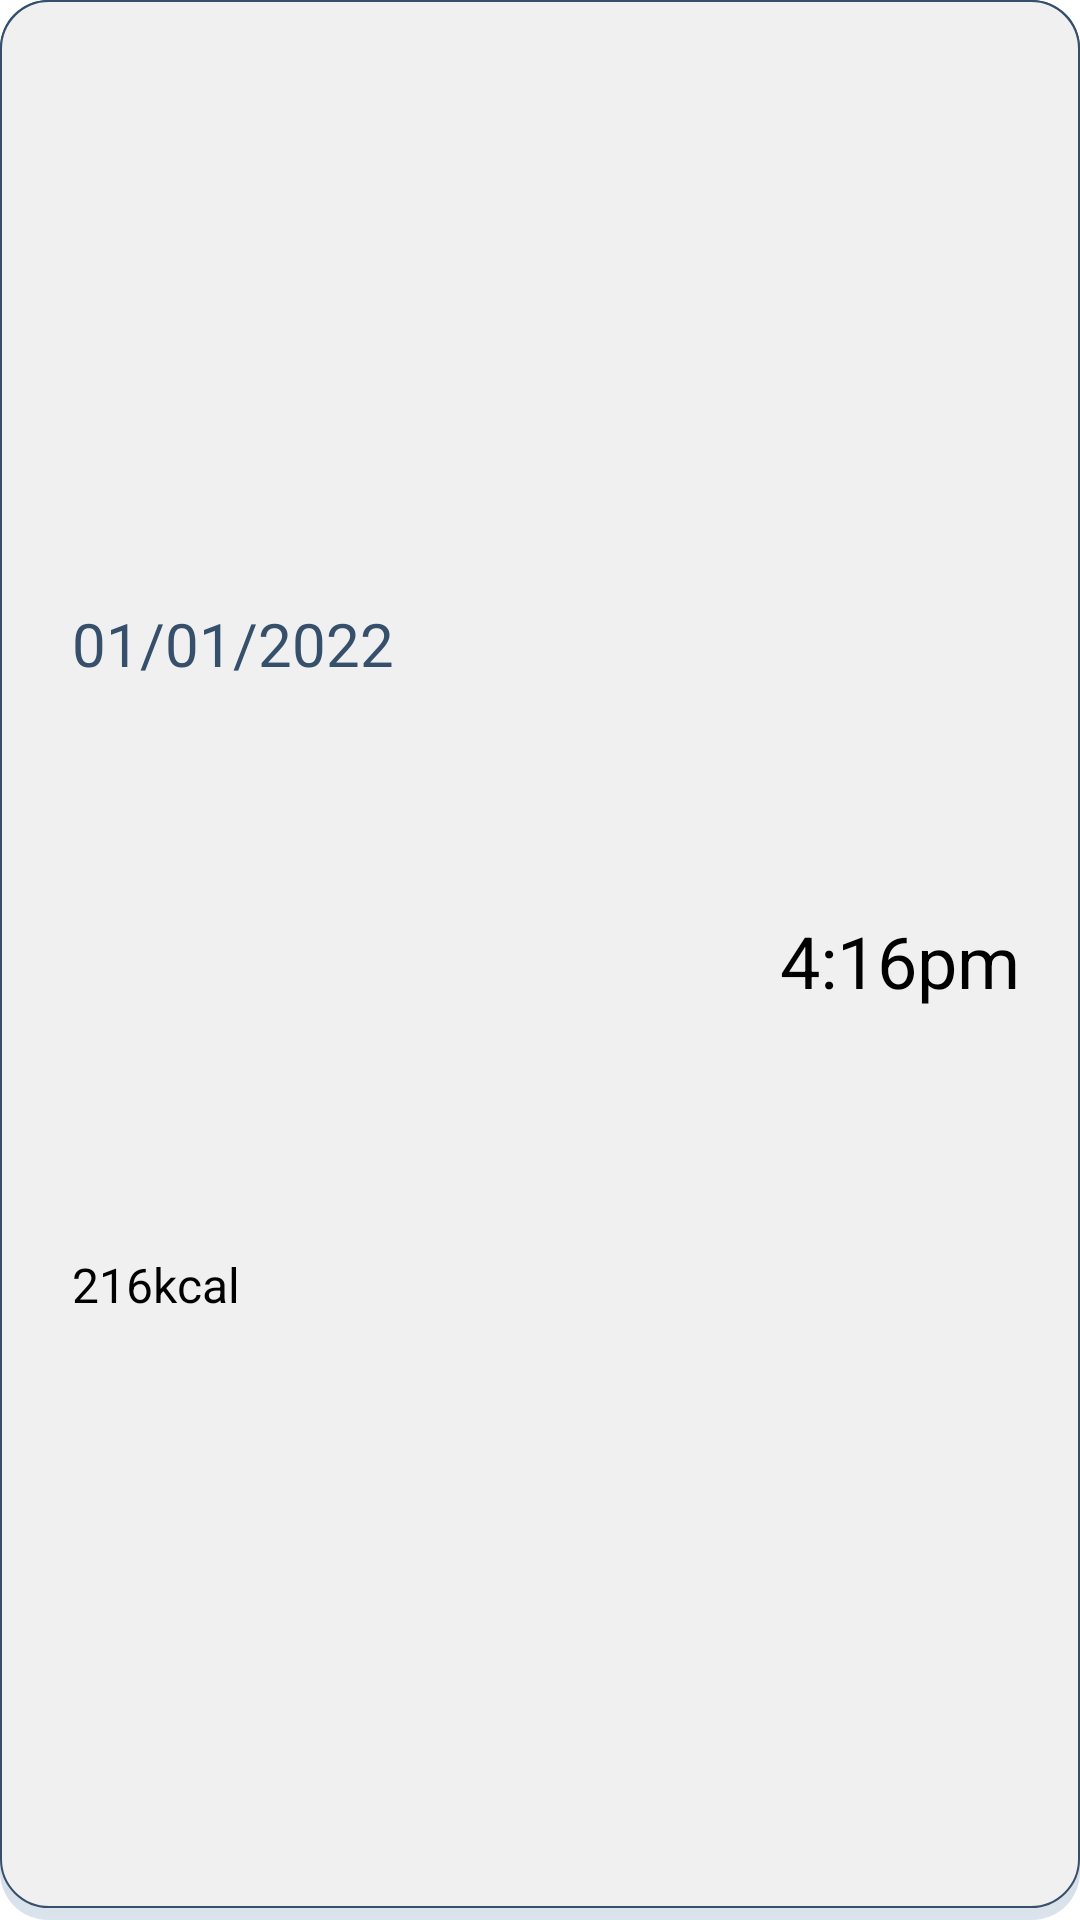

Produce the Android XML layout that renders to this screen, including the resource entries it uses.
<!-- AndroidManifest.xml: application theme Theme.HealthAndFitness -->
<!-- res/layout/single_row_exercise_history.xml -->
<?xml version="1.0" encoding="utf-8"?>
<androidx.constraintlayout.widget.ConstraintLayout
    xmlns:android="http://schemas.android.com/apk/res/android"
    xmlns:app="http://schemas.android.com/apk/res-auto"
    android:layout_width="match_parent"
    android:layout_height="wrap_content"
    android:background="@drawable/shadow_background"
    android:layout_marginVertical="8dp"
    app:strokeWidth="1dp"
    app:strokeColor="@color/secondary"
    app:cardCornerRadius="16dp">

    <TextView
        android:id="@+id/txtDateExerciseHistorySingleRow"
        android:layout_width="0dp"
        android:layout_height="wrap_content"
        android:layout_marginStart="24dp"
        android:layout_marginTop="12dp"
        android:text="01/01/2022"
        android:textSize="20sp"
        android:textColor="@color/secondary"
        android:textAlignment="viewStart"
        app:layout_constraintStart_toStartOf="parent"
        app:layout_constraintEnd_toStartOf="@id/txtTimeExerciseHistorySingleRow"
        app:layout_constraintTop_toTopOf="parent"
        app:layout_constraintBottom_toTopOf="@id/txtCalBurntExerciseHistorySingleRow"/>

    <TextView
        android:id="@+id/txtCalBurntExerciseHistorySingleRow"
        android:layout_width="0dp"
        android:layout_height="wrap_content"
        android:layout_marginStart="24dp"
        android:layout_marginBottom="12dp"
        android:text="216kcal"
        android:textColor="@color/black"
        android:textSize="16sp"
        android:textAlignment="viewStart"
        app:layout_constraintTop_toBottomOf="@id/txtDateExerciseHistorySingleRow"
        app:layout_constraintBottom_toBottomOf="parent"
        app:layout_constraintStart_toStartOf="parent"
        app:layout_constraintEnd_toStartOf="@id/txtTimeExerciseHistorySingleRow"/>

    <TextView
        android:id="@+id/txtTimeExerciseHistorySingleRow"
        android:layout_width="0dp"
        android:layout_height="wrap_content"
        android:layout_marginVertical="8dp"
        android:layout_marginStart="8dp"
        android:layout_marginEnd="20dp"
        android:text="4:16pm"
        android:textColor="@color/black"
        android:textSize="24sp"
        android:textAlignment="viewEnd"
        app:layout_constraintTop_toTopOf="parent"
        app:layout_constraintBottom_toBottomOf="parent"
        app:layout_constraintEnd_toEndOf="parent"
        app:layout_constraintStart_toEndOf="@id/txtDateExerciseHistorySingleRow" />

</androidx.constraintlayout.widget.ConstraintLayout>
<!-- resources referenced by this layout -->
<resources>
  <color name="black">#FF000000</color>
  <color name="secondary">#364F6B</color>
  <!-- drawable shadow_background (drawable) -->
  <?xml version="1.0" encoding="utf-8"?>
  <layer-list xmlns:android="http://schemas.android.com/apk/res/android">
  
      <item>
          <shape  android:shape="rectangle">
              <gradient
                  android:type="linear"
                  android:startColor="#255380"
                  android:endColor="#DBE3EC"
                  android:angle="-45"/>
              <corners android:radius="16dp" />
          </shape>
      </item>
      <item
          android:bottom="4dp">
          <shape  android:shape="rectangle">
              <stroke android:color="@color/secondary"
                  android:width="0.5dp"/>
              <solid android:color="@color/primary" />
              <corners android:radius="16dp" />
          </shape>
      </item>
  
  </layer-list>
  <style name="Theme.HealthAndFitness" parent="Theme.MaterialComponents.DayNight.NoActionBar">
          
          <item name="colorPrimary">@color/primary</item>
          <item name="colorPrimaryVariant">@color/primary</item>
          <item name="colorOnPrimary">@color/secondary</item>
          
          <item name="colorSecondary">@color/secondary</item>
          <item name="colorSecondaryVariant">@color/secondary</item>
          <item name="colorOnSecondary">@color/primary</item>
          
          <item name="android:statusBarColor" tools:targetApi="l">?attr/colorPrimaryVariant</item>
          
      </style>
  <color name="primary">#F0F0F0</color>
</resources>
